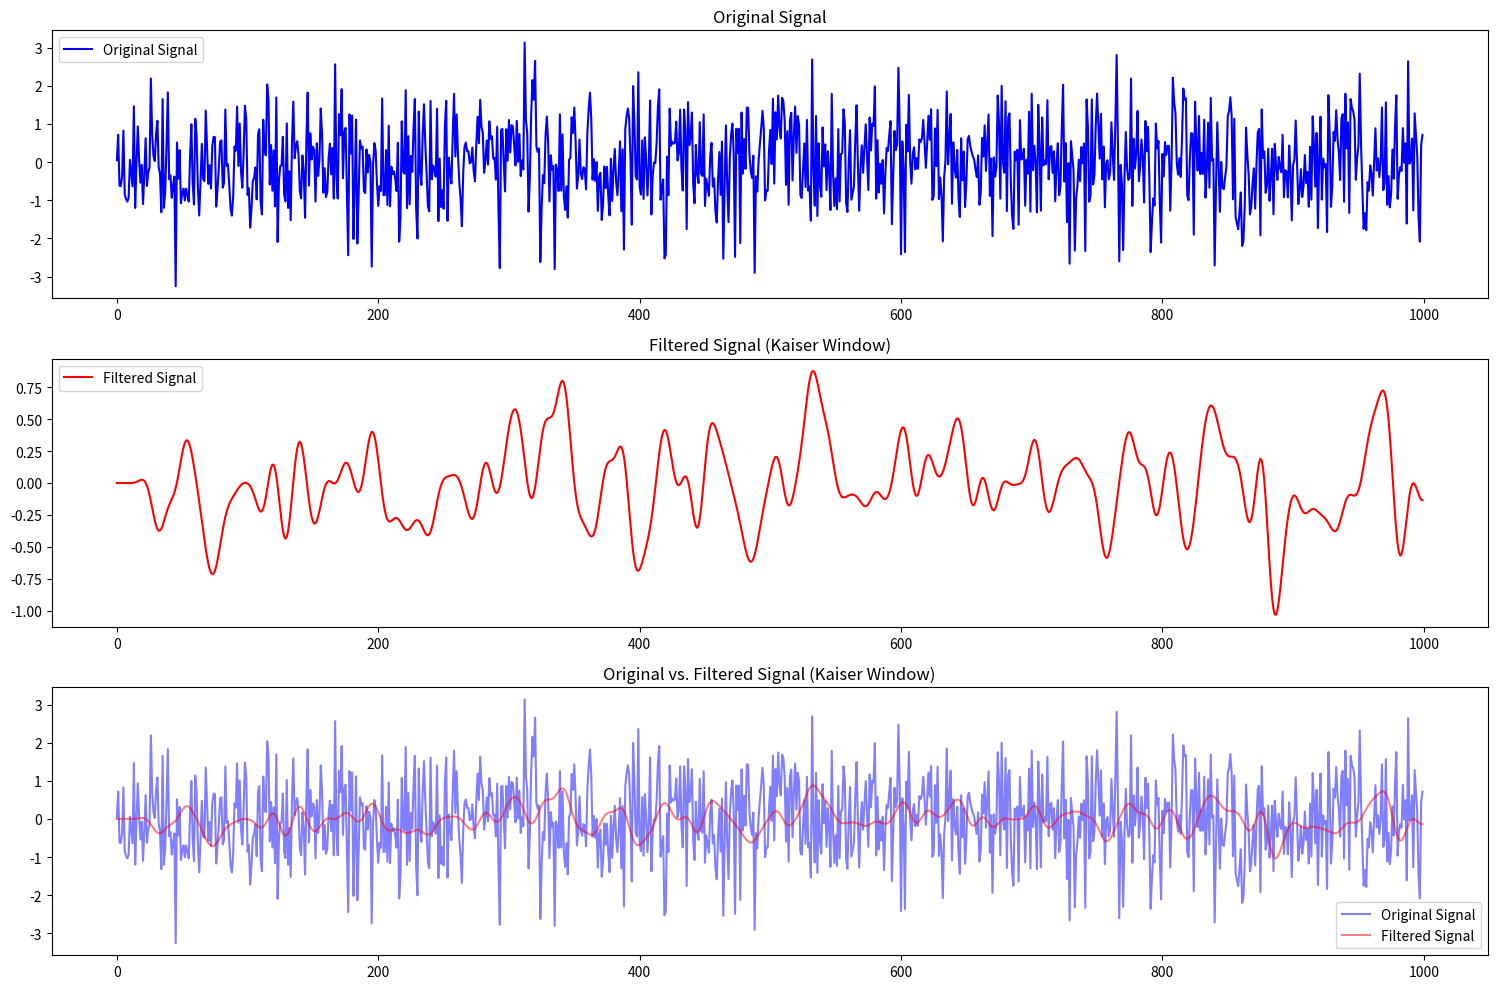

This chart was generated by the following Python code:
import numpy as np
import matplotlib.pyplot as plt
from scipy.signal import firwin, lfilter

# Generate a random array of amplitude values (input signal)
input_signal = np.random.randn(1000)

# Define FIR filter parameters
N = 51  # Number of taps (filter order + 1)
f_c = 0.1  # Normalized cutoff frequency (e.g., 0.1 for low-pass)
beta = 8.6  # Beta parameter for the Kaiser window (controls shape)

# Design the FIR filter using the Kaiser window and desired cutoff frequency
h = firwin(N, cutoff=f_c, window=('kaiser', beta), pass_zero=True)

# Apply the FIR filter to the input signal using convolution
filtered_signal = lfilter(h, 1.0, input_signal)

# Plot the original signal
plt.figure(figsize=(15, 10))

plt.subplot(3, 1, 1)
plt.plot(input_signal, label='Original Signal', color='blue')
plt.title('Original Signal')
plt.legend()

# Plot the filtered signal
plt.subplot(3, 1, 2)
plt.plot(filtered_signal, label='Filtered Signal', color='red')
plt.title('Filtered Signal (Kaiser Window)')
plt.legend()

# Plot both original and filtered signals overlapping
plt.subplot(3, 1, 3)
plt.plot(input_signal, label='Original Signal', color='blue', alpha=0.5)
plt.plot(filtered_signal, label='Filtered Signal', color='red', alpha=0.5)
plt.title('Original vs. Filtered Signal (Kaiser Window)')
plt.legend()

plt.tight_layout()
plt.show()
